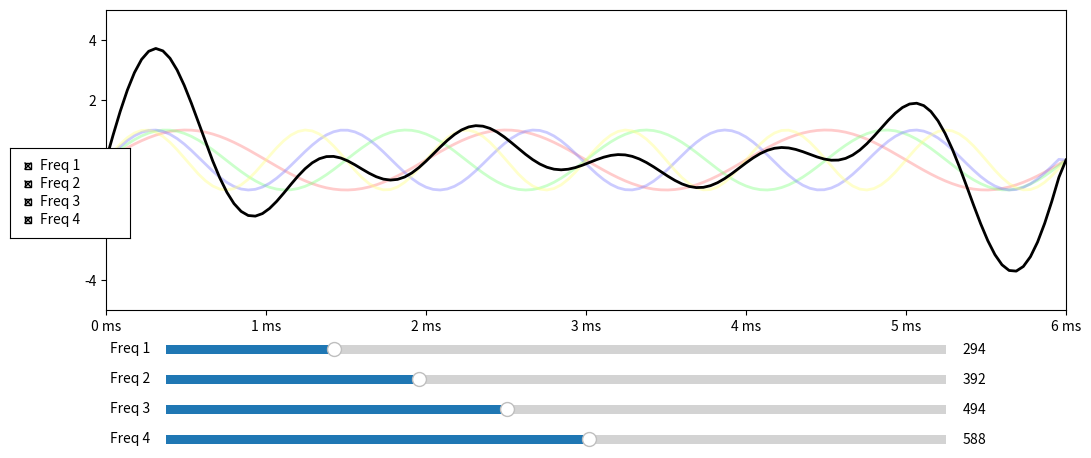

Source code (Python):
import numpy as np
import matplotlib.pyplot as plt
from matplotlib.animation import FuncAnimation
from matplotlib.widgets import Slider, CheckButtons

fig, ax = plt.subplots(figsize=(12, 6))
plt.subplots_adjust(left=0.1, bottom=0.38, right=0.9)  # espaço para controles

escala = 1.5
sample_rate = 20000

colors = ['#ff7f7f', '#7fff7f', '#7f7fff', '#ffff7f', '#000000']  # cores para 4 freq + soma
alphas = [0.4, 0.4, 0.4, 0.4, 1.0]

lines = []
for i in range(5):
    line, = ax.plot([], [], color=colors[i], lw=2, alpha=alphas[i])
    lines.append(line)

# Inicial
freqs = [294, 392, 494, 588]
visibles = [True] * 4

# Inicializa tempo
t_total = None
x = None

def atualizar_dominio_tempo():
    global t_total, x
    menor_freq = min(freqs) * escala
    periodo_min = 1 / menor_freq
    t_total = 3 * periodo_min
    x = np.linspace(0, t_total, int(sample_rate * t_total))

    ax.set_xlim(0, t_total)
    ax.set_xticks(np.linspace(0, t_total, 7))
    ax.set_xticklabels([f'{int(1000*t)} ms' for t in np.linspace(0, t_total, 7)])

# Setup tempo
atualizar_dominio_tempo()
ax.set_ylim(-5, 5)

# Sliders
slider_axes = [
    plt.axes([0.15, 0.30, 0.65, 0.03]),
    plt.axes([0.15, 0.25, 0.65, 0.03]),
    plt.axes([0.15, 0.20, 0.65, 0.03]),
    plt.axes([0.15, 0.15, 0.65, 0.03]),
]
slider_labels = ['Freq 1', 'Freq 2', 'Freq 3', 'Freq 4']
slider_objs = [
    Slider(ax, label, 100, 1000, valinit=freqs[i], valstep=1)
    for i, (ax, label) in enumerate(zip(slider_axes, slider_labels))
]

# Checkbuttons
rax = plt.axes([0.02, 0.5, 0.1, 0.15])
check = CheckButtons(rax, slider_labels, visibles)

def update(frame):
    shift = (frame / sample_rate) % t_total
    x_shifted = (x + shift) % t_total

    y = []
    for i, f in enumerate(freqs):
        y_i = np.sin(2 * np.pi * f * escala * x_shifted) if visibles[i] else np.zeros_like(x_shifted)
        y.append(y_i)

    y_sum = np.sum(y, axis=0)

    for i, y_i in enumerate([*y, y_sum]):
        lines[i].set_data(x, y_i)

    return lines

def on_slider_change(val):
    global freqs
    freqs = [slider.val for slider in slider_objs]
    atualizar_dominio_tempo()
    fig.canvas.draw_idle()

for slider in slider_objs:
    slider.on_changed(on_slider_change)

def on_check(label):
    index = slider_labels.index(label)
    visibles[index] = not visibles[index]

check.on_clicked(on_check)

# Inicia animação
anim = FuncAnimation(fig, update, frames=None, interval=20, blit=True, repeat=True)

plt.show()
